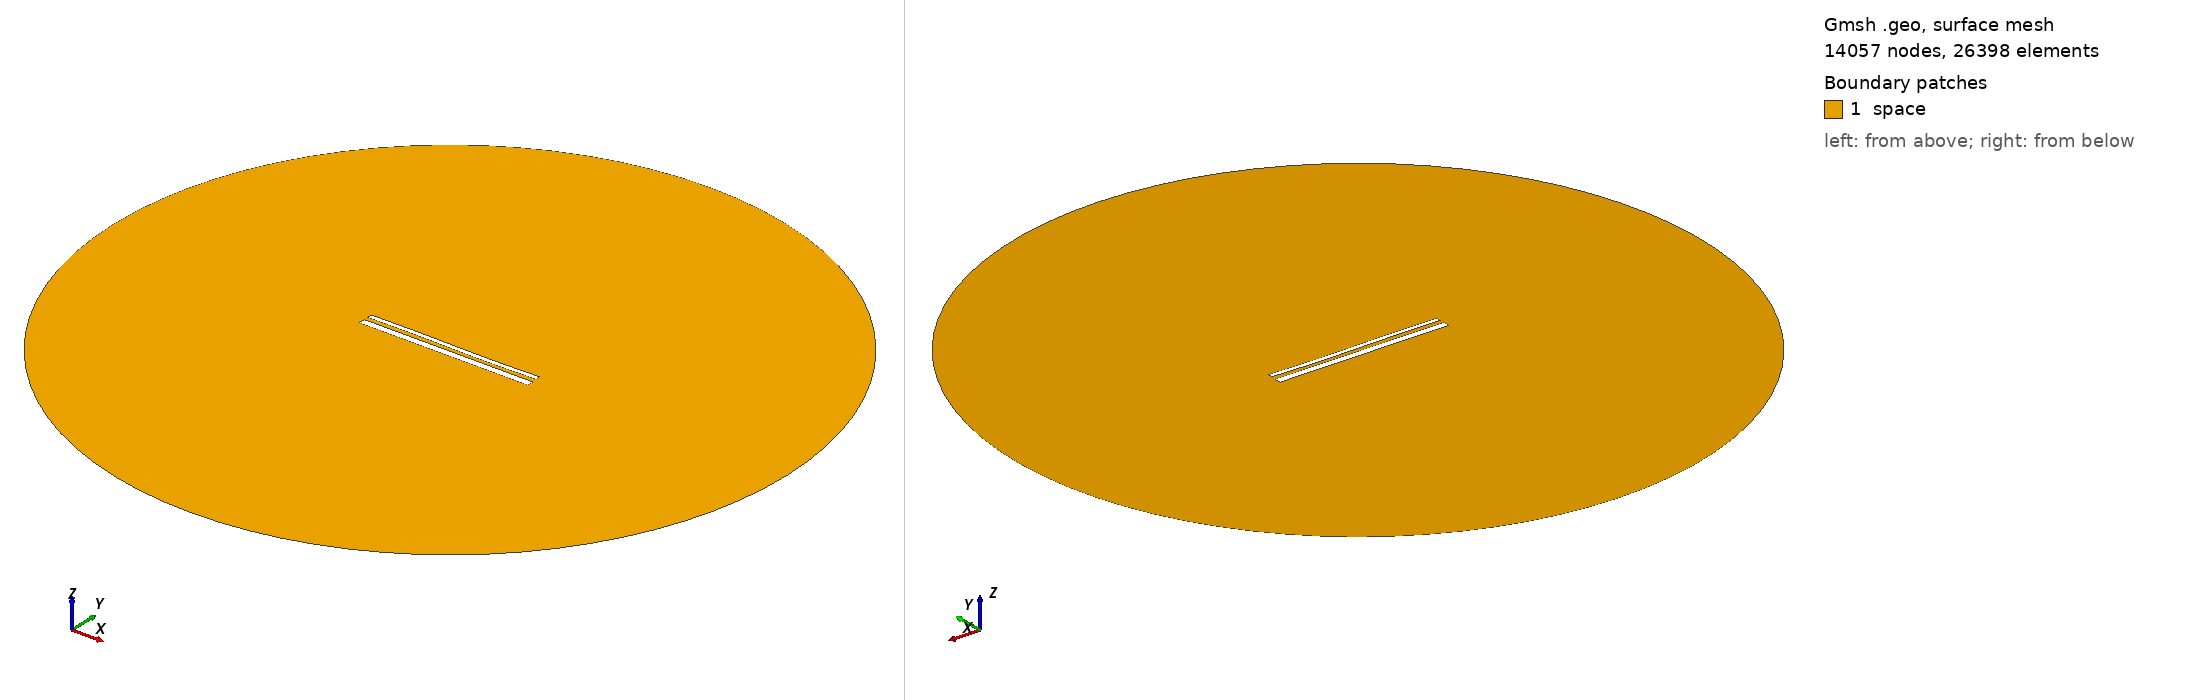

Gmsh geometry script, surface-meshed: 14057 nodes, 26398 surface elements. Boundary patches (legend numbers): 1 space. Left view from above one corner, right view from below the opposite corner. Legend entries are the model's physical surfaces. The drawing asked Gmsh for element sizes between 1% and 20% of the model's largest extent; the script's own settings can give other sizes.

=== 14548.geo (drawn) ===
//---------------------------------------
// Geometry kernel
//---------------------------------------

SetFactory("OpenCASCADE");



//---------------------------------------
// Parameters of the geometry
//---------------------------------------

// Overetch of the upper plate
overetch = 0.5;

// Distance between the plates
distance = 2.25;

// Discretization over the x axis (for the deformation)
nx = 50; 

// Length of the plate
L = 100 - overetch; 

// Number of modes
n = 4; 

// 1st mode coefficient
coeff(1) = -0.075;
beta(1) = 0.596864 * 3.1415926535 / L;

// 2nd mode coefficient
coeff(2) = -0.075;
beta(2) = 1.49418 * 3.1415926535 / L;

// 3rd mode coefficient
coeff(3) = 0.15;
beta(3) = 2.50025 * 3.1415926535 / L;

// 4th mode coefficient
coeff(4) = 0.0;
beta(4) = 3.49999 * 3.1415926535 / L;



//---------------------------------------
// Upper plate (deformed rectangle)
//---------------------------------------

// Coordiantes of the upper plate
xmin = -50;
xmax = 50 - overetch;

// Height of the upper plate
yheight = 4 - 2 * overetch;

// Indexes of the points
UpperID[] = {};
LowerID[] = {};
LeftID[] = {};
RightID[] = {};

// Point index
p = 1;

// Horizontal edges
For i In {1:nx}
    x = xmin + (i-1)*(xmax - xmin)/(nx-1);

    y_bottom = distance / 2 + overetch;
    For j In {1:n}
        C = (Cosh(beta(j)*L) + Cos(beta(j)*L)) / (Sinh(beta(j)*L) + Sin(beta(j)*L));
        y_bottom  = y_bottom + coeff(j) * (Cosh(beta(j)*(x+50)) - Cos(beta(j)*(x+50)) - C * (Sinh(beta(j)*(x+50)) - Sin(beta(j)*(x+50))));
    EndFor

    y_top = y_bottom + yheight;

    Point(p) = {x, y_top, 0, 1.0};
    UpperID[i] = p;
    p = p + 1;

    Point(p) = {x, y_bottom, 0, 1.0};
    LowerID[i] = p;
    p = p + 1;
EndFor

// Create point lists
UpperPts[] = {}; LowerPts[] = {};
For i In {1:nx}
  UpperPts[] += {UpperID[i]};
  LowerPts[] += {LowerID[i]};
EndFor

// Build splines
Spline(1) = {UpperPts[]};
Spline(2) = {LowerPts[]};
Line(3) = {LowerPts[nx-1], UpperPts[nx-1]};
Line(4) = {LowerPts[0], UpperPts[0]};

// Build the plane surface
Curve Loop(1) = {2, 3, -1, -4};
Plane Surface(1) = {1};



//---------------------------------------
// Lower plate (rectangle)
//---------------------------------------

// Vertices
Point(1001) = {-50, -1, 0, 1.0};
Point(1002) = { 50, -1, 0, 1.0};
Point(1003) = { 50,  -5, 0, 1.0};
Point(1004) = {-50,  -5, 0, 1.0};

// Edges
Line(5) = {1001, 1002};
Line(6) = {1002, 1003};
Line(7) = {1003, 1004};
Line(8) = {1004, 1001};

// Plane surface
Line Loop(2) = {5, 6, 7, 8};
Plane Surface(2) = {2}; 



//---------------------------------------
// Outer (fictious) boundary
//---------------------------------------

// Points
Point(1005) = {0, 0, 0};       // Center
Point(1006) = {200, 0, 0};     // Start point
Point(1007) = {0, 200, 0};     // 90 degrees
Point(1008) = {-200, 0, 0};    // 180 degrees
Point(1009) = {0, -200, 0};    // 270 degrees

// Circle arcs (each needs start, center, end)
Circle(9) = {1006, 1005, 1007};
Circle(10) = {1007, 1005, 1008};
Circle(11) = {1008, 1005, 1009};
Circle(12) = {1009, 1005, 1006};

// Plane surface for the entire domain
Curve Loop(3) = {9, 10, 11, 12};
Surface(3) = {3};

// Subtract the plates from the whole domain to obtain the actual domain where we want to solve the equations
BooleanDifference{ Surface{3}; Delete; }{ Surface{1}; Surface{2}; Delete; }




//---------------------------------------
// Transfinite Lines/Curves
//---------------------------------------

// Set the number of points on the boundaries
r = 7;

// Plates
Transfinite Curve {1, 2} = 50*r Using Progression 1;
Transfinite Curve {3, 4} = 2*r Using Progression 1;
Transfinite Line {5, 7} = 50*r Using Progression 1;
Transfinite Line {6, 8} = 2*r Using Progression 1;

// Outer boundary
Transfinite Line {9, 10, 11, 12} = 20 Using Progression 1;



//---------------------------------------
// Physical groups
//---------------------------------------                

// Physical curves (boundaries)
Physical Line("force_segment", 10) = {2};
Physical Line("upper_plate", 11) = {1, 3, 4};
Physical Line("lower_plate", 12) = {5, 6, 7, 8};
Physical Line("boundary", 20) = {9, 10, 11, 12};

// Physical Surfaces
Physical Surface("space", 30) = {3};



//---------------------------------------
// 6. Generate the Mesh
//---------------------------------------

// 2D mesh generation
Mesh 2;
